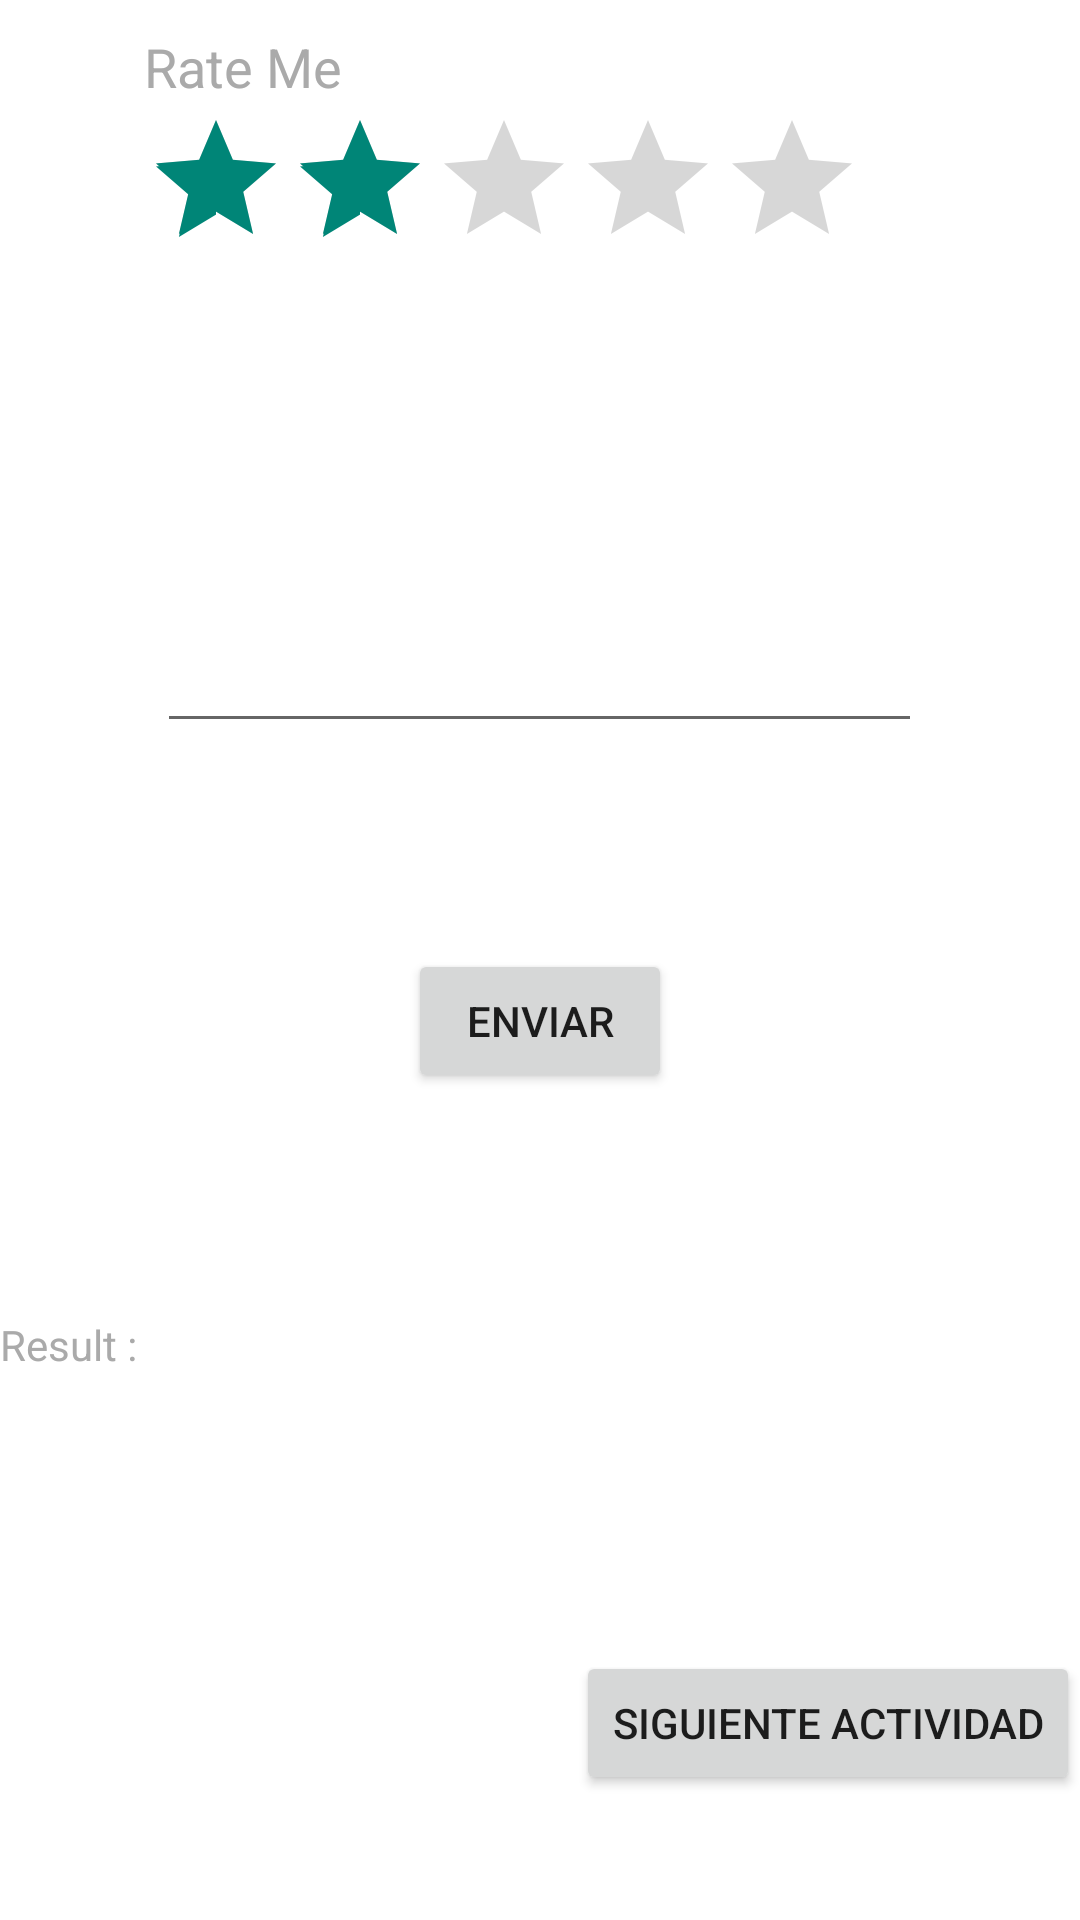

Android layout source for this screen:
<!-- AndroidManifest.xml: application theme AppTheme -->
<!-- res/layout/activity_main.xml -->
<?xml version="1.0" encoding="utf-8"?>
<android.support.constraint.ConstraintLayout xmlns:android="http://schemas.android.com/apk/res/android"
    xmlns:app="http://schemas.android.com/apk/res-auto"
    xmlns:tools="http://schemas.android.com/tools"
    android:layout_width="match_parent"
    android:layout_height="match_parent"
    android:background="@android:color/white"
    android:label="Tema1:Rate"
    tools:context=".MainActivity">

    <TextView
        android:id="@+id/lblRateMe"
        android:layout_width="121dp"
        android:layout_height="26dp"
        android:layout_marginStart="48dp"
        android:layout_marginLeft="48dp"
        android:layout_marginTop="10dp"
        android:text="Rate Me"
        android:textAppearance="?android:attr/textAppearanceMedium"
        android:textColor="@android:color/darker_gray"
        app:layout_constraintBottom_toTopOf="@+id/ratingBar"
        app:layout_constraintStart_toStartOf="parent"
        app:layout_constraintTop_toTopOf="parent" />

    <RatingBar
        android:id="@+id/ratingBar"
        android:layout_width="wrap_content"
        android:layout_height="wrap_content"
        android:numStars="5"
        android:rating="2.0"
        android:stepSize="1.0"
        app:layout_constraintStart_toStartOf="@+id/lblRateMe"
        app:layout_constraintTop_toBottomOf="@+id/lblRateMe" />

    <Button
        android:id="@+id/btnSubmit"
        android:layout_width="wrap_content"
        android:layout_height="wrap_content"
        android:layout_marginBottom="35dp"
        android:text="Enviar"
        app:layout_constraintBottom_toTopOf="@+id/linearLayout1"
        app:layout_constraintEnd_toEndOf="parent"
        app:layout_constraintStart_toStartOf="parent"
        app:layout_constraintTop_toBottomOf="@+id/comment" />

    <LinearLayout
        android:id="@+id/linearLayout1"
        android:layout_width="wrap_content"
        android:layout_height="wrap_content"
        android:layout_marginBottom="53dp"
        app:layout_constraintBottom_toTopOf="@+id/next"
        app:layout_constraintEnd_toEndOf="parent"
        app:layout_constraintHorizontal_bias="0.03"
        app:layout_constraintStart_toStartOf="parent"
        app:layout_constraintTop_toBottomOf="@+id/btnSubmit">

        <TextView
            android:id="@+id/lblResult"
            android:layout_width="362dp"
            android:layout_height="wrap_content"
            android:text="Result : "
            android:textAppearance="?android:attr/textAppearanceLarge"
            android:textColor="@android:color/darker_gray"
            android:textSize="14sp" />

        <TextView
            android:id="@+id/txtRatingValue"
            android:layout_width="wrap_content"
            android:layout_height="wrap_content"
            android:text=""
            android:textAppearance="?android:attr/textAppearanceSmall" />

    </LinearLayout>

    <EditText
        android:id="@+id/comment"
        android:layout_width="255dp"
        android:layout_height="115dp"
        android:layout_marginStart="48dp"
        android:layout_marginLeft="48dp"
        android:layout_marginEnd="48dp"
        android:layout_marginRight="48dp"
        android:layout_marginBottom="29dp"
        android:ems="10"
        android:inputType="textMultiLine"
        android:minHeight="@android:dimen/thumbnail_height"
        app:layout_constraintBottom_toTopOf="@+id/btnSubmit"
        app:layout_constraintEnd_toEndOf="parent"
        app:layout_constraintHorizontal_bias="0.483"
        app:layout_constraintStart_toStartOf="parent"
        app:layout_constraintTop_toBottomOf="@+id/ratingBar" />

    <Button
        android:id="@+id/next"
        android:layout_width="wrap_content"
        android:layout_height="wrap_content"
        android:layout_marginBottom="2dp"
        android:onClick="sendMessage"
        android:text="Siguiente actividad"
        app:layout_constraintBottom_toBottomOf="parent"
        app:layout_constraintEnd_toEndOf="parent"
        app:layout_constraintTop_toBottomOf="@+id/linearLayout1" />

</android.support.constraint.ConstraintLayout>
<!-- resources referenced by this layout -->
<resources>
  <style name="AppTheme" parent="Theme.AppCompat.Light.DarkActionBar">
          
      </style>
</resources>
